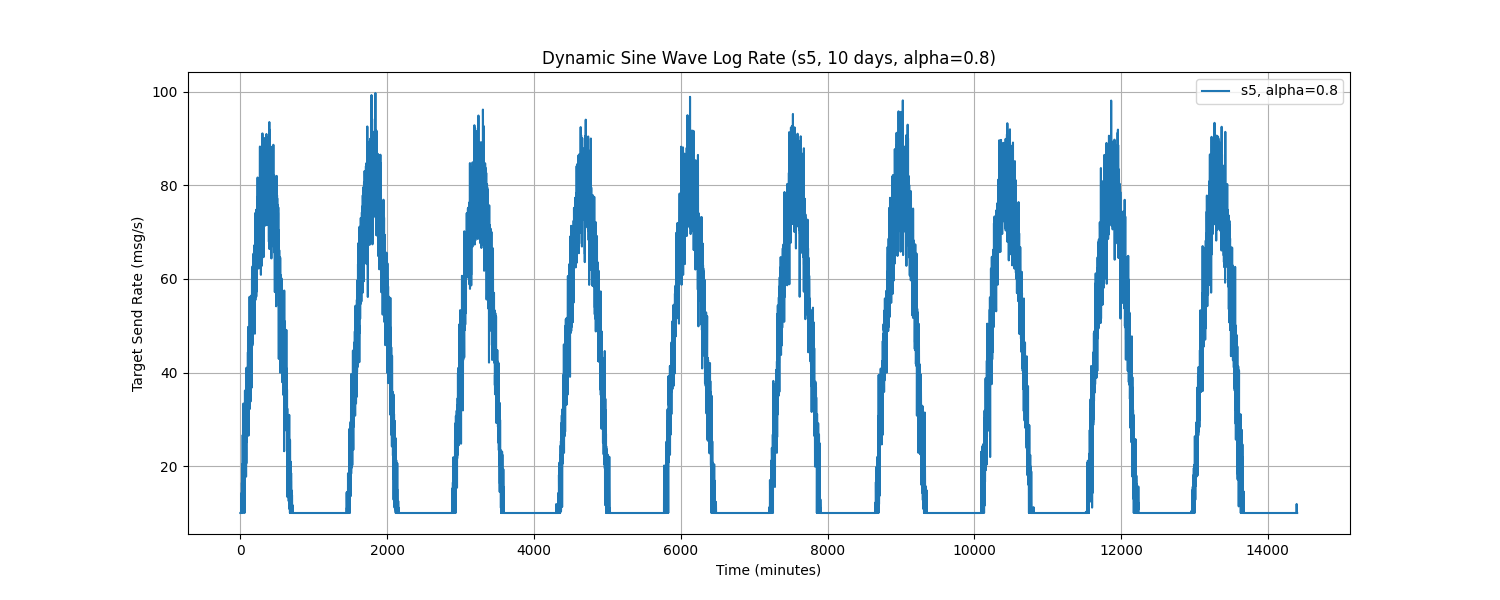

The data file committed next to this chart (first rows):
Time, target_send_rate
0.0, 10.0
1.0, 10.0
2.0, 10.0
3.0, 10.0
4.0, 10.0
5.0, 10.0
6.0, 10.0
7.0, 10.0
8.0, 10.0
9.0, 10.0
10.0, 10.0
11.0, 10.0
12.0, 10.0
13.0, 10.0
14.0, 10.0
15.0, 10.0
16.0, 14.29
17.0, 10.0
18.0, 10.0
19.0, 10.0
20.0, 10.0
21.0, 16.47
22.0, 15.06
23.0, 10.0
24.0, 12.41
25.0, 10.0
26.0, 10.0
27.0, 10.0
28.0, 10.0
29.0, 11.13
30.0, 17.62
31.0, 10.0
32.0, 26.66
33.0, 16.29
34.0, 20.59
35.0, 12.92
36.0, 12.77
37.0, 17.25
38.0, 12.39
39.0, 27.66
40.0, 16.79
41.0, 17.42
42.0, 33.37
43.0, 11.64
44.0, 18.61
45.0, 16.68
46.0, 26.56
47.0, 24.41
48.0, 14.68
49.0, 12.78
50.0, 16.72
51.0, 21.45
52.0, 20.91
53.0, 22.85
54.0, 25.09
55.0, 16.67
56.0, 21.18
57.0, 10.0
58.0, 19.85
59.0, 31.92
... 14,340 more rows
